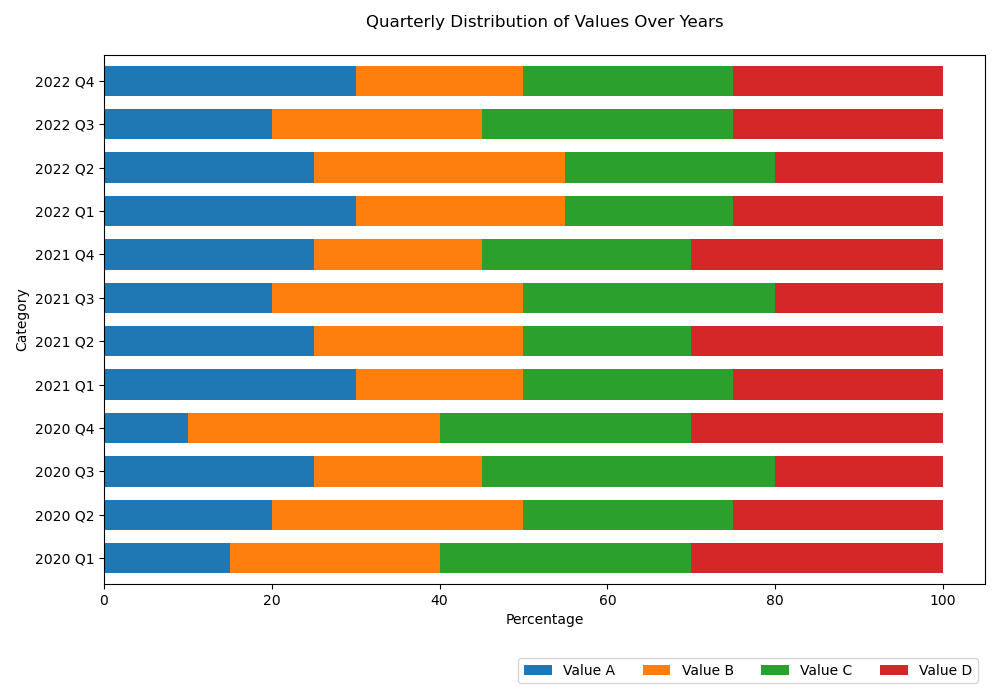

The data file committed next to this chart (first rows):
Category, Value A, Value B, Value C, Value D
2020 Q1, 15, 25, 30, 30
2020 Q2, 20, 30, 25, 25
2020 Q3, 25, 20, 35, 20
2020 Q4, 10, 30, 30, 30
2021 Q1, 30, 20, 25, 25
2021 Q2, 25, 25, 20, 30
2021 Q3, 20, 30, 30, 20
2021 Q4, 25, 20, 25, 30
2022 Q1, 30, 25, 20, 25
2022 Q2, 25, 30, 25, 20
2022 Q3, 20, 25, 30, 25
2022 Q4, 30, 20, 25, 25
